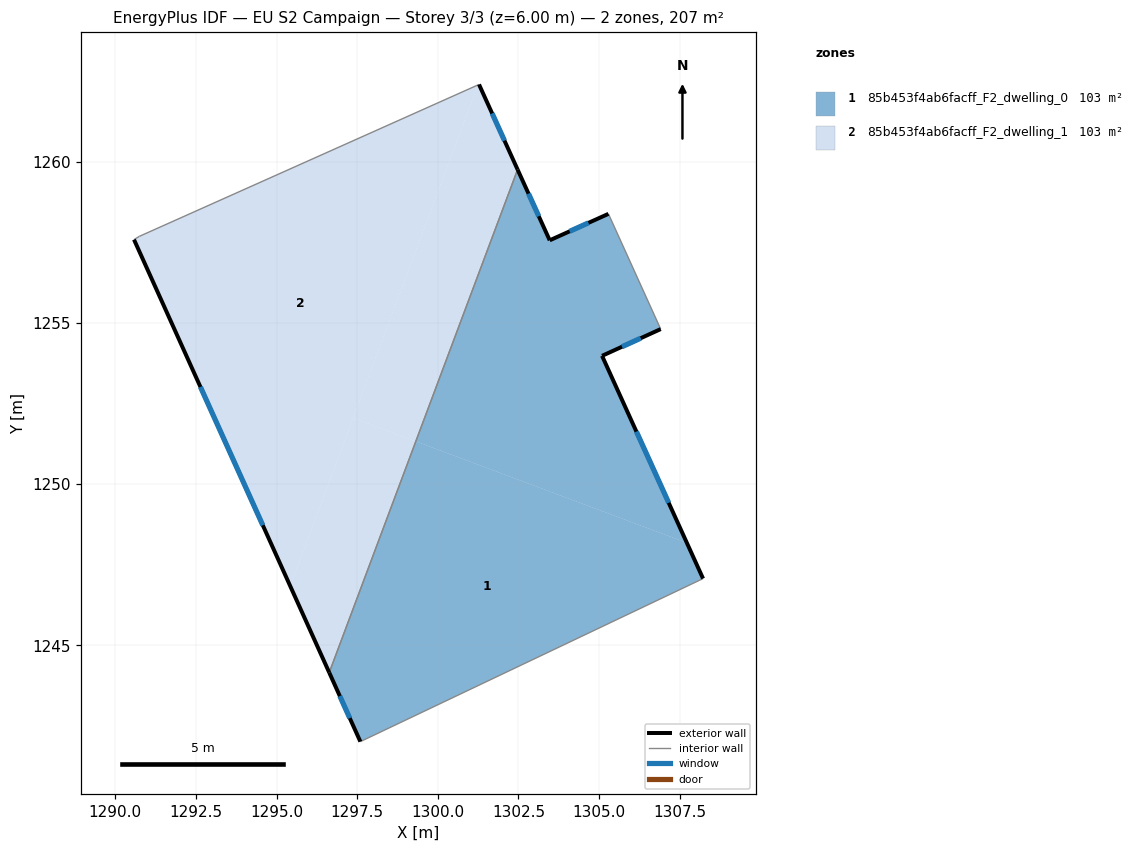
=== STOREY PLAN SPEC (per zone: floor XY polygon, exterior-wall plan segments, windows/doors) ===
zone 1: 85b453f4ab6facff_F2_dwelling_0  (103.5 m²)
  floor: (1307.72, 1248.18) (1308.22, 1247.07) (1297.60, 1242.02) (1296.63, 1244.16) (1299.32, 1251.33)
  floor: (1305.29, 1258.38) (1306.91, 1254.81) (1305.09, 1253.98) (1307.72, 1248.18) (1299.32, 1251.33) (1302.47, 1259.75) (1303.47, 1257.56)
  exterior wall: (1305.29, 1258.38) – (1303.47, 1257.56)  [2.0 m]
    window: (1304.67, 1258.10) – (1304.09, 1257.84)  [0.6 m²]
  exterior wall: (1305.09, 1253.98) – (1306.91, 1254.81)  [2.0 m]
    window: (1305.71, 1254.26) – (1306.29, 1254.52)  [0.6 m²]
  exterior wall: (1308.22, 1247.07) – (1305.09, 1253.98)  [7.6 m]
    window: (1307.16, 1249.42) – (1306.16, 1251.63)  [2.3 m²]
  exterior wall: (1296.63, 1244.16) – (1297.60, 1242.02)  [2.3 m]
    window: (1296.96, 1243.43) – (1297.27, 1242.75)  [0.7 m²]
  exterior wall: (1303.47, 1257.56) – (1302.47, 1259.75)  [2.4 m]
    window: (1303.13, 1258.30) – (1302.81, 1259.00)  [0.7 m²]
  interior walls: 3
zone 2: 85b453f4ab6facff_F2_dwelling_1  (103.5 m²)
  floor: (1301.28, 1262.39) (1302.47, 1259.75) (1299.32, 1251.33) (1297.38, 1252.05) (1301.24, 1262.37)
  floor: (1301.24, 1262.37) (1295.43, 1246.84) (1290.58, 1257.58) (1290.75, 1257.68)
  floor: (1299.32, 1251.33) (1296.63, 1244.16) (1295.43, 1246.84) (1297.38, 1252.05)
  exterior wall: (1302.47, 1259.75) – (1301.28, 1262.39)  [2.9 m]
    window: (1302.07, 1260.65) – (1301.68, 1261.49)  [0.9 m²]
  exterior wall: (1290.58, 1257.58) – (1296.63, 1244.16)  [14.7 m]
    window: (1292.64, 1253.01) – (1294.57, 1248.72)  [4.5 m²]
  interior walls: 3

=== DERIVED (storey summary) ===
Building: EU S2 Campaign
Storey: 3 of 3  (floor level z = 6.00 m)
Storey gross floor area: 207.0 m²
Zones on this storey: 2
  - 85b453f4ab6facff_F2_dwelling_0: floor 103.5 m²; exterior wall 16.3 m (49.0 m²); 5 window(s) 5.0 m²; WWR 10.2%
  - 85b453f4ab6facff_F2_dwelling_1: floor 103.5 m²; exterior wall 17.6 m (52.9 m²); 2 window(s) 5.4 m²; WWR 10.2%
Zone adjacency (shared interzone walls):
  - 85b453f4ab6facff_F2_dwelling_0 ↔ 85b453f4ab6facff_F2_dwelling_1